6-way image classification set "images" from GitHub (2026-1-NCC5/Projeto10); label vocabulary: acucar, arroz, cafe, feijao, macarrao, outros.

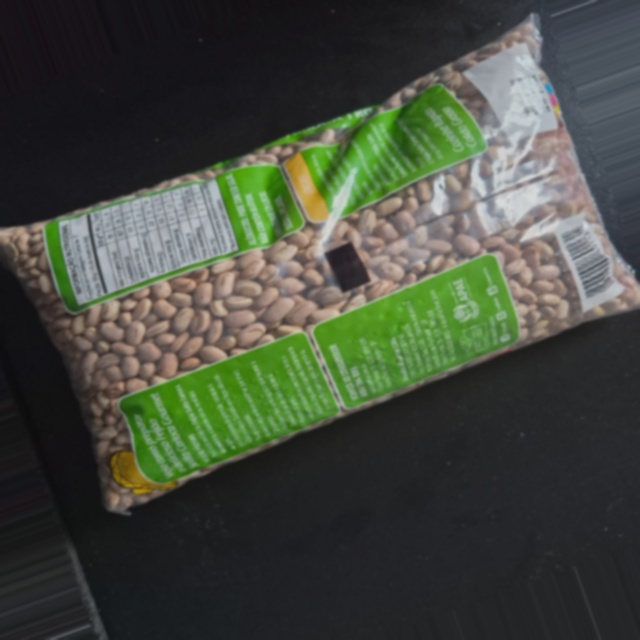
Label: feijao

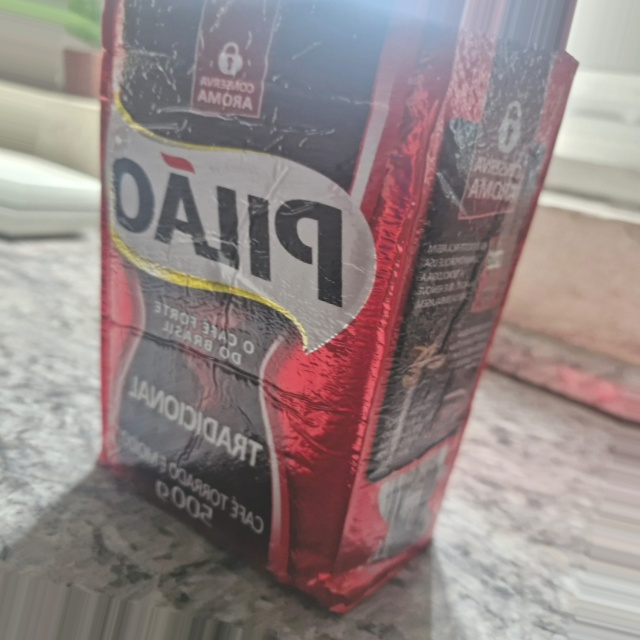
Label: outros

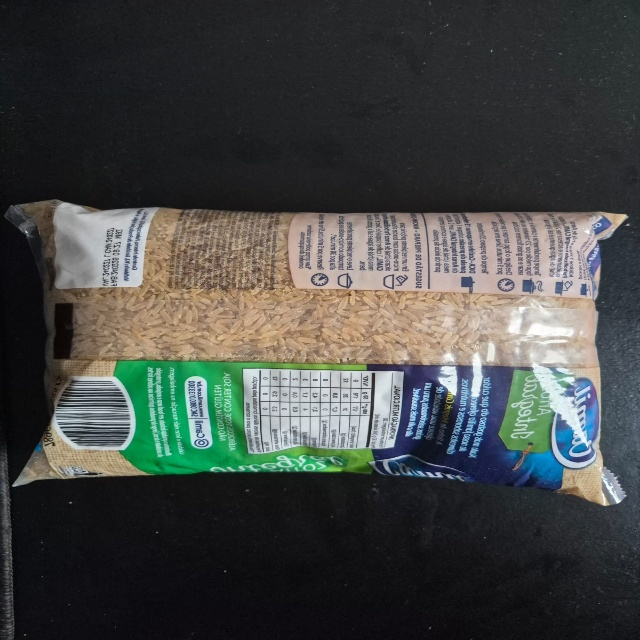
Label: arroz

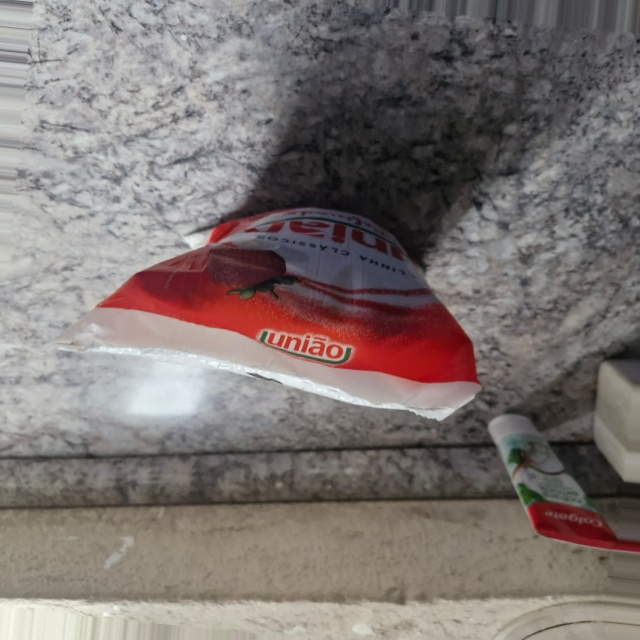
Label: outros

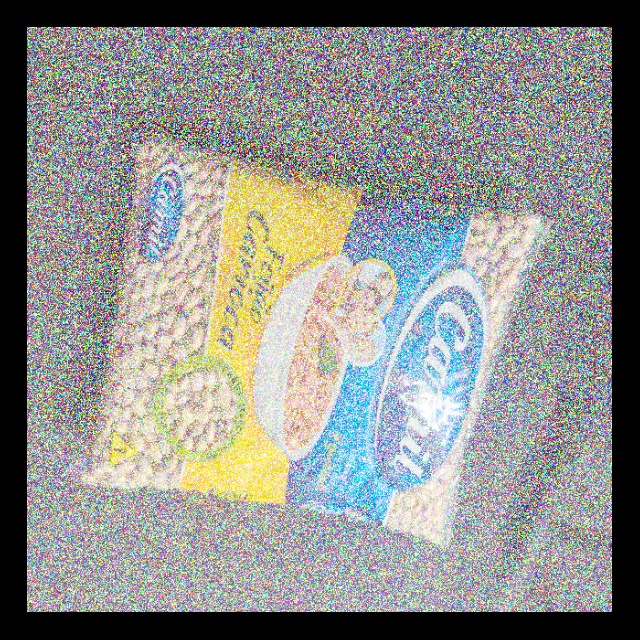
Label: feijao

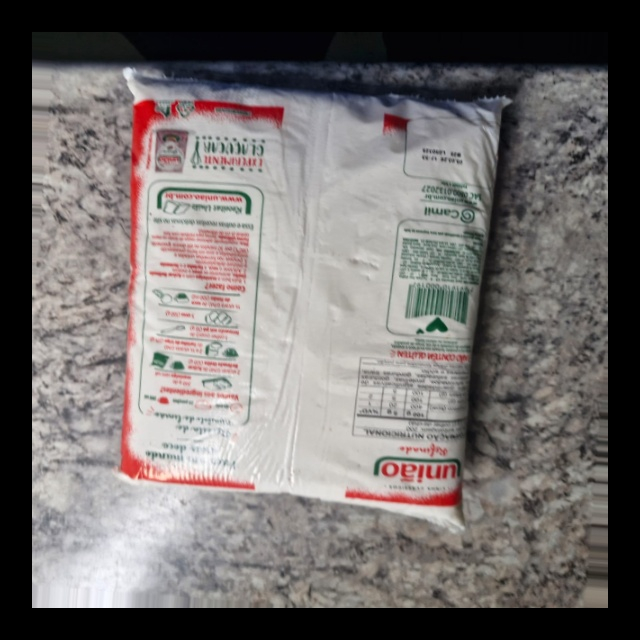
Label: outros
